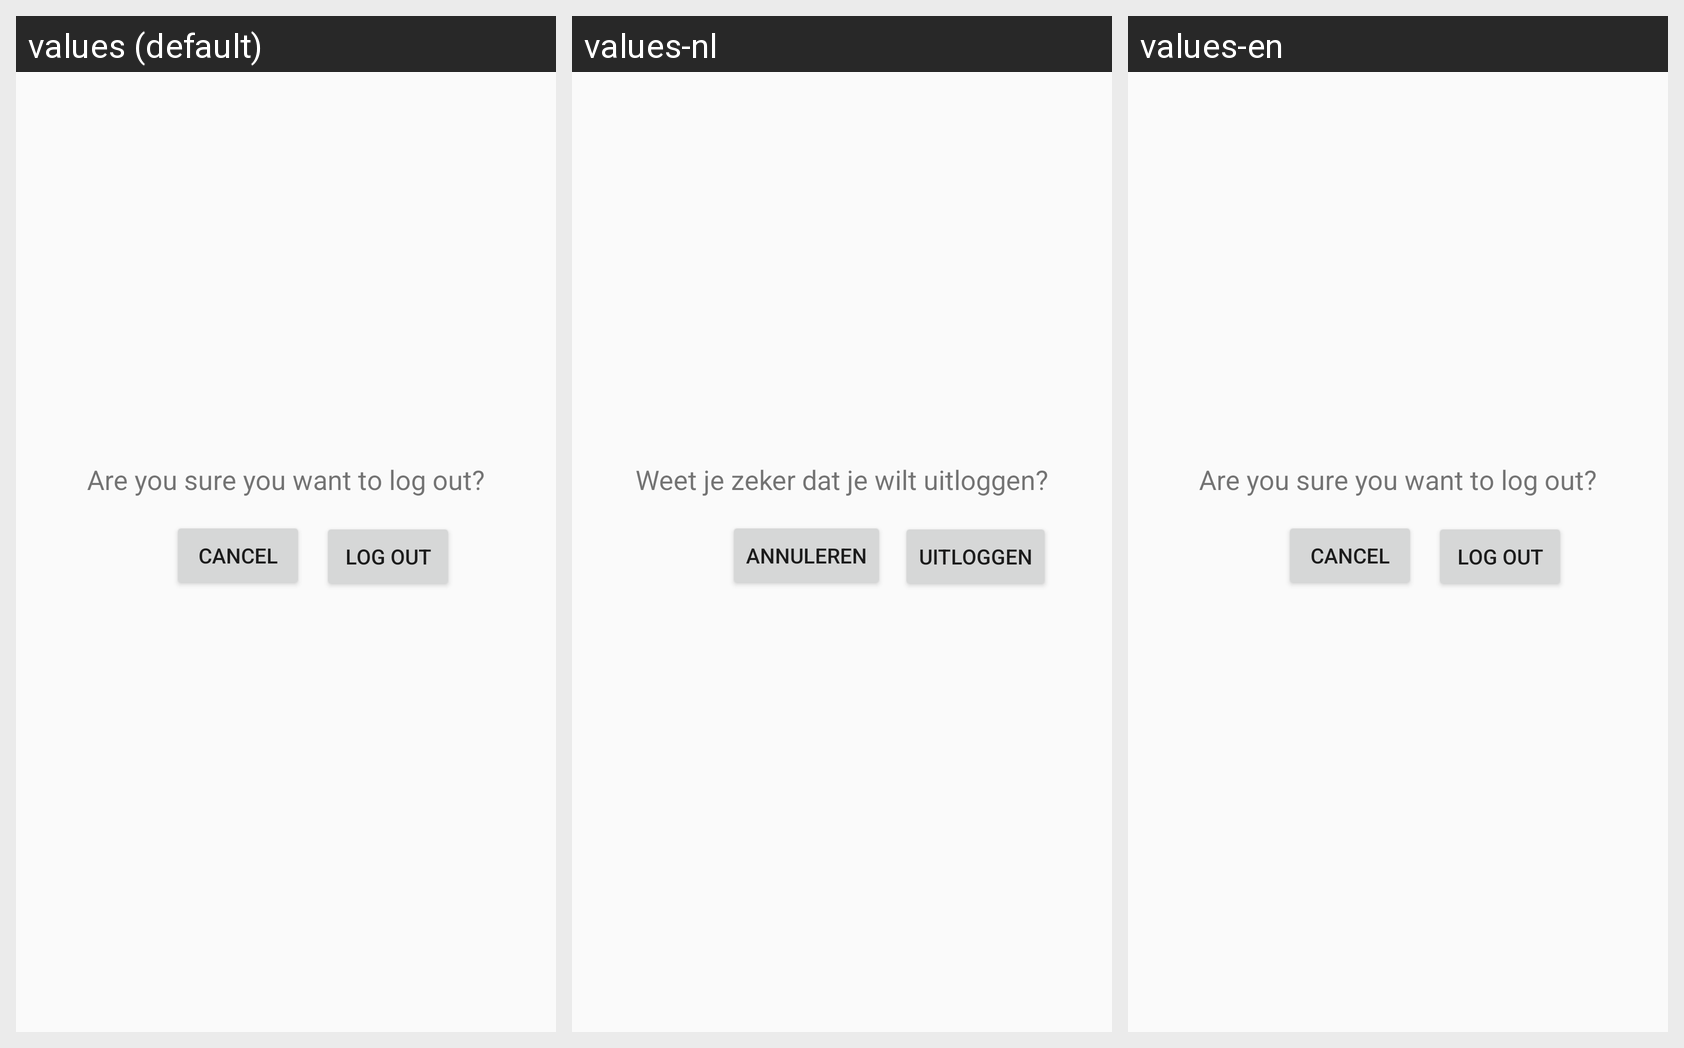

This grid shows one Android layout under several languages. Give, for every string resource on the screen, its name, the default text and each shown locale's text.
Android screen res/layout/singout_popup.xml rendered under 3 locales, left to right: values (default), values-nl, values-en. Device: Nexus 5 (rendered at 1080×1920; each locale shown at half size, 540×960, under a caption strip naming it); theme AppTheme.Base.
Strings drawn on this screen, with the default value and each locale's value (text and hints the layout hard-codes, and strings that could not be matched under every locale, appear in the picture but are not listed):

log_out
  values: Log Out
  values-nl: Uitloggen
  values-en: Log Out

cancel
  values: Cancel
  values-nl: Annuleren
  values-en: Cancel

are_you_sure_you_want_to_log_out
  values: Are you sure you want to log out?
  values-nl: Weet je zeker dat je wilt uitloggen?
  values-en: Are you sure you want to log out?
